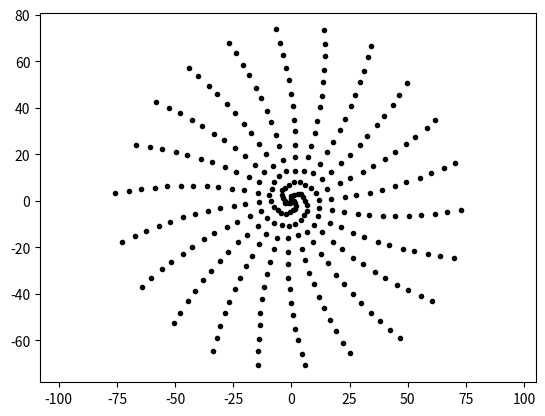

Python code for this plot:
import numpy as np
import matplotlib.pyplot as plt

phi = (1 + np.sqrt(5)) / 2.0 # golden ratio

def golden_ratio_flower(NTURNS):
    """
    Inspired by Numberphile video on the Golden Ratio:
    https://www.youtube.com/watch?v=sj8Sg8qnjOg&t=311s

    I wrote a short script to generate a "Golden Ratio Flower" as described in the 
    Numberphile video in the youtube link.
    
    Inputs
    ------
    NTURNS: float
        number of turns for each seed placement. Can be float
    """
    theta = 360.0 / NTURNS 
    theta = theta * np.pi / 180.0
    R = np.array([[np.cos(theta),-np.sin(theta)],[np.sin(theta),np.cos(theta)]]) #rotation matrix
    x = [] #to hold the data
    y = []
    D = 1
    x.append(D) #Choose starting point to be (1,0), although theoretically
    y.append(0) #any starting point should work just as fine.
    NTRIES = int(NTURNS) * 100 #Use as many seeds as possible to make a nice dense flower.
    L = 1 #scaling factor because seeds cannot lie on top of each other.
    count = 0
    for i in range(NTRIES):
        [X,Y] = np.dot(R,np.array([x[i],y[i]]))
        count = count + 1
        if count >= NTURNS:
            count = 0
            L = L + D
            [X,Y] = np.dot(L*np.eye(2),np.array([X,Y])/np.sqrt(X**2 + Y**2))
        x.append(X)
        y.append(Y) 
    plt.plot(x,y,'k.')
    plt.axis('equal')
    plt.show()
    
golden_ratio_flower(NTURNS = np.pi)
